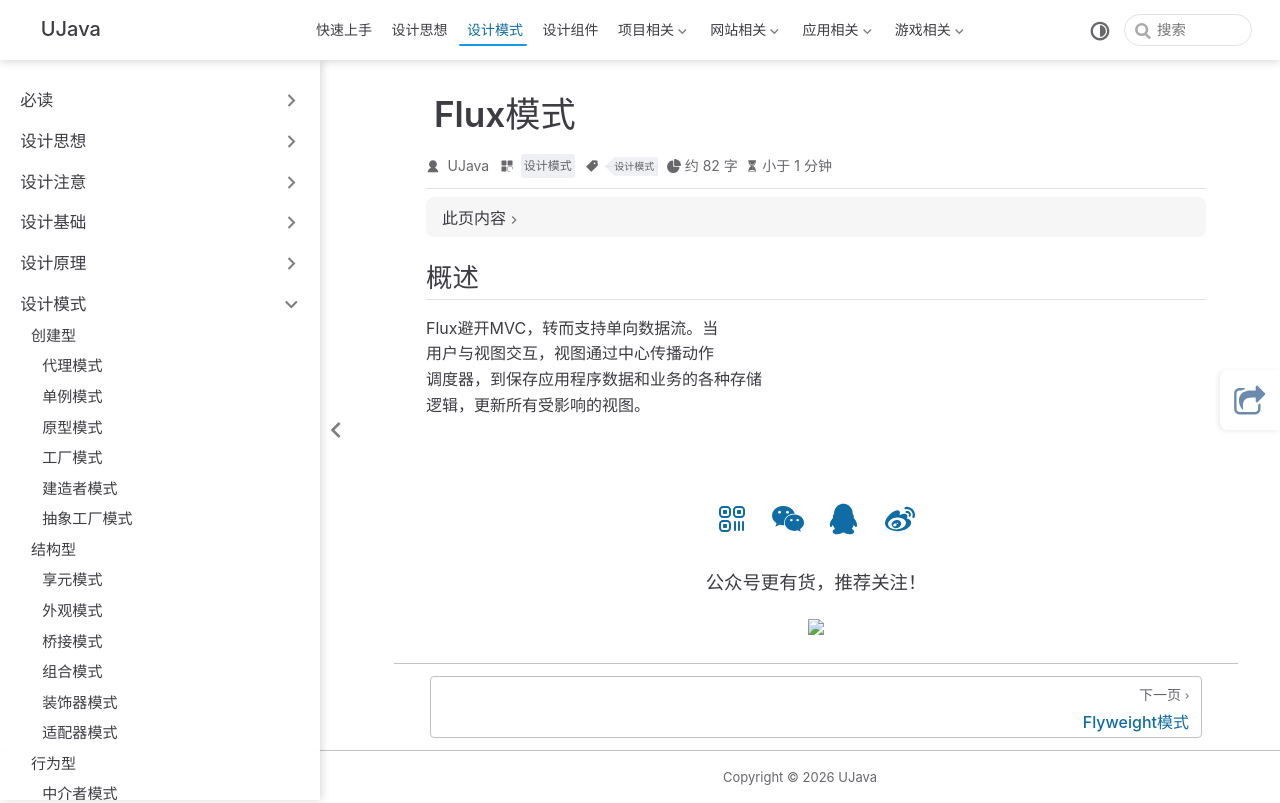

repository: yangchunjian/ujava · page: design/other/flux.html · generator: jekyll

---
title: Flux模式
icon: laptop-code
category:
  - 设计模式
tag:
  - 设计模式
---

## 概述

Flux避开MVC，转而支持单向数据流。当
用户与视图交互，视图通过中心传播动作
调度器，到保存应用程序数据和业务的各种存储
逻辑，更新所有受影响的视图。
